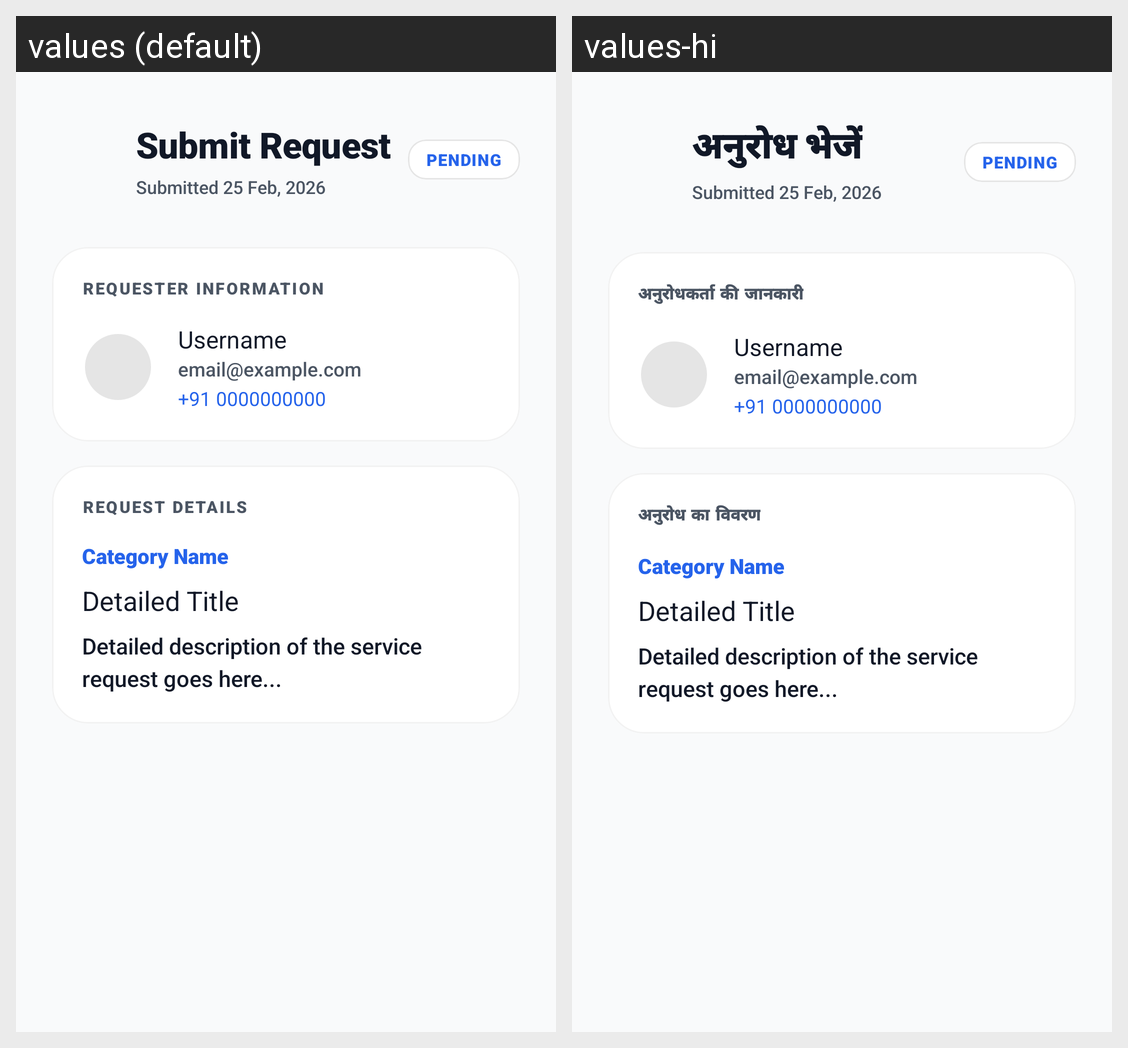

This grid shows one Android layout under two languages. Give, for every string resource on the screen, its name, the default text and each shown locale's text.
Android screen res/layout/activity_request_detail.xml rendered under 2 locales, left to right: values (default), values-hi. Device: Nexus 5 (rendered at 1080×1920; each locale shown at half size, 540×960, under a caption strip naming it); theme Theme.RMPlus.
Strings drawn on this screen, with the default value and each locale's value (text and hints the layout hard-codes, and strings that could not be matched under every locale, appear in the picture but are not listed):

title_submit_request
  values: Submit Request
  values-hi: अनुरोध भेजें

label_requester_info
  values: Requester Information
  values-hi: अनुरोधकर्ता की जानकारी

title_request_details
  values: Request Details
  values-hi: अनुरोध का विवरण
